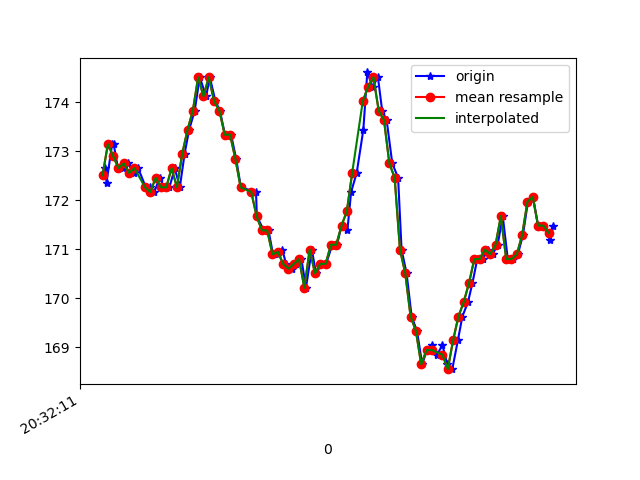

Data behind this chart, as committed beside it:
1618777932070, 1473615957161154, 172.65625, -273.2422, -81.83594
1618777932075, 1473615976450618, 172.4, -271.9, -82.03
1618777932096, 1473615995373827, 173.1, -272.1, -82.62
1618777932102, 1473616014693812, 173.1, -272.4, -82.23
1618777932118, 1473616033708584, 172.7, -272.3, -81.84
1618777932136, 1473616052753878, 172.7, -272.4, -82.71
1618777932155, 1473616071829693, 172.8, -271.8, -81.93
1618777932178, 1473616090905508, 172.6, -271.4, -81.45
1618777932194, 1473616109859237, 172.7, -272, -81.64
1618777932223, 1473616130400075, 172.3, -272.5, -81.84
1618777932239, 1473616148102431, 172.3, -272.1, -81.84
1618777932255, 1473616167178246, 172.2, -271.8, -82.52
1618777932275, 1473616186193018, 172.5, -272.6, -82.23
1618777932293, 1473616205146748, 172.3, -272.4, -82.52
1618777932312, 1473616224344648, 172.3, -272.4, -82.52
1618777932332, 1473616243573070, 172.7, -271.4, -81.64
1618777932351, 1473616262587842, 172.3, -270.8, -81.64
1618777932369, 1473616281785742, 172.9, -268.4, -80.76
1618777932386, 1473616300739472, 173.4, -265.3, -80.27
1618777932407, 1473616319754244, 173.8, -262.2, -79.49
1618777932426, 1473616338799538, 174.5, -258.5, -79.88
1618777932450, 1473616357936395, 174.1, -253.7, -78.12
1618777932464, 1473616377042731, 174.5, -249.1, -76.37
1618777932485, 1473616396484802, 174, -244.4, -73.93
1618777932502, 1473616415377489, 173.8, -239.7, -71.58
1618777932521, 1473616434544868, 173.3, -235.5, -69.04
1618777932544, 1473616453590162, 173.3, -231.4, -65.82
1618777932563, 1473616472757540, 172.9, -228.4, -61.33
1618777932581, 1473616491955441, 172.3, -226.1, -58.2
1618777932638, 1473616530015506, 172.2, -224.3, -55.47
1618777932641, 1473616549182885, 171.7, -221.6, -51.17
1618777932667, 1473616568533392, 171.4, -220.8, -49.22
1618777932685, 1473616587731292, 171.4, -219.8, -47.56
1618777932702, 1473616606776586, 170.9, -220.3, -47.46
1618777932722, 1473616626035528, 170.9, -219.7, -46.88
1618777932737, 1473616645263950, 171, -219.7, -46.39
1618777932751, 1473616664309243, 170.7, -219.5, -45.8
1618777932774, 1473616683385058, 170.6, -219.8, -45.7
1618777932789, 1473616702430352, 170.7, -219.9, -45.02
1618777932809, 1473616721719816, 170.8, -219.1, -43.95
1618777932826, 1473616740551461, 170.2, -219.3, -43.16
1618777932848, 1473616759749361, 171, -219.3, -41.99
1618777932864, 1473616778703090, 170.5, -218.8, -41.6
1618777932885, 1473616797717863, 170.7, -219.2, -41.6
1618777932902, 1473616816763156, 170.7, -218.9, -41.21
1618777932925, 1473616835777929, 171.1, -218.7, -40.04
1618777932943, 1473616854853744, 171.1, -218.2, -39.36
1618777932960, 1473616873899037, 171.5, -218.9, -38.48
1618777932982, 1473616892974852, 171.4, -218.6, -38.18
1618777932996, 1473616911928582, 172.2, -218.2, -37.99
1618777933017, 1473616930973875, 172.6, -218, -36.91
1618777933042, 1473616950293861, 173.4, -218.6, -36.62
1618777933057, 1473616969308633, 174.6, -218.7, -38.09
1618777933077, 1473616988323405, 174.3, -219.3, -40.43
1618777933097, 1473617007399220, 174.5, -219.2, -41.89
1618777933113, 1473617026597120, 173.8, -219.7, -42.87
1618777933130, 1473617045672935, 173.6, -219.2, -42.48
1618777933151, 1473617064687708, 172.8, -219.8, -43.26
1618777933173, 1473617083763523, 172.5, -219.6, -43.75
1618777933186, 1473617102930901, 171, -220.3, -44.73
1618777933205, 1473617121915152, 170.5, -220.5, -46.88
... 29 more rows
